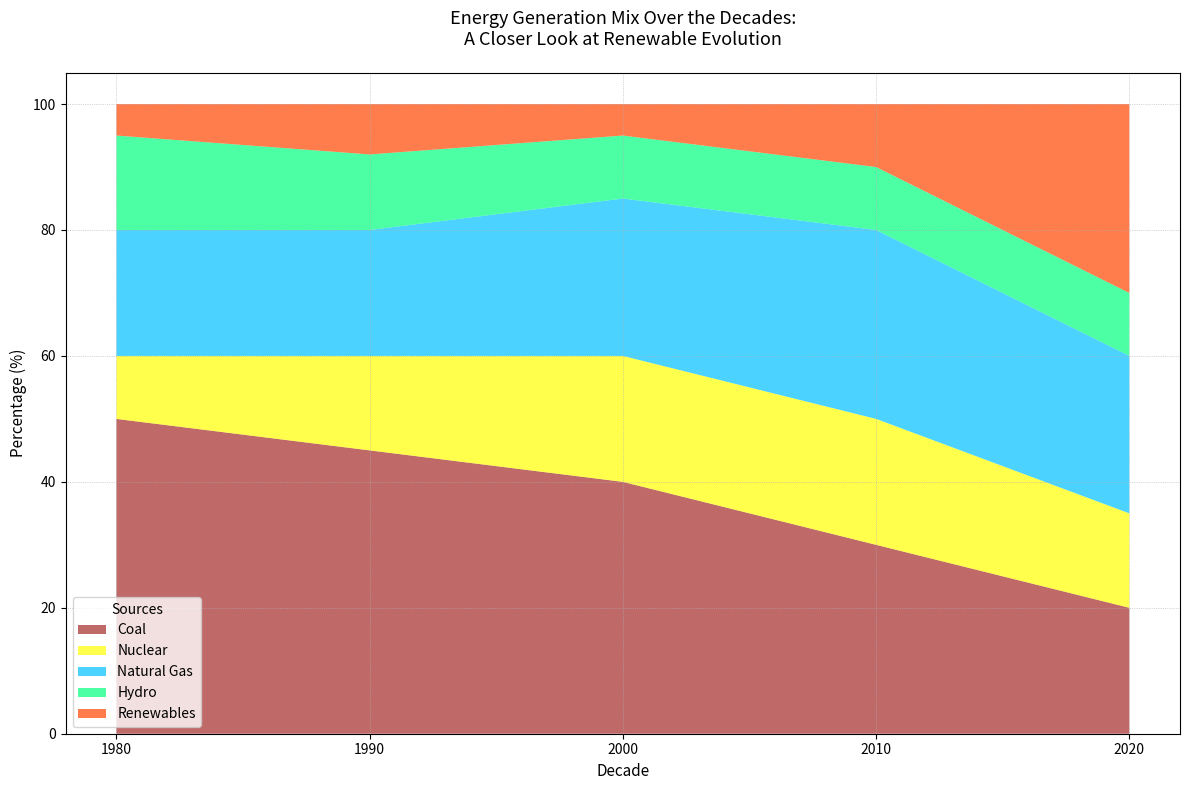

Reproduce this figure in Python.
import matplotlib.pyplot as plt
import numpy as np

decades = ['1980', '1990', '2000', '2010', '2020']
coal = [50, 45, 40, 30, 20]
nuclear = [10, 15, 20, 20, 15]
natural_gas = [20, 20, 25, 30, 25]
hydro = [15, 12, 10, 10, 10]
renewables = [5, 8, 5, 10, 30]

data = np.array([coal, nuclear, natural_gas, hydro, renewables])

plt.figure(figsize=(12, 8))
plt.stackplot(decades, coal, nuclear, natural_gas, hydro, renewables,
              labels=['Coal', 'Nuclear', 'Natural Gas', 'Hydro', 'Renewables'],
              colors=['#A52A2A', '#FFFF00', '#00BFFF', '#00FF7F', '#FF4500'], 
              alpha=0.7)

plt.title('Energy Generation Mix Over the Decades:\nA Closer Look at Renewable Evolution',
          fontsize=13, fontweight='normal', pad=20)
plt.xlabel('Decade', fontsize=11, fontstyle='italic')
plt.ylabel('Percentage (%)', fontsize=11, fontstyle='italic')

plt.legend(loc='lower left', bbox_to_anchor=(0, 0), title='Sources')

plt.grid(True, linestyle=':', linewidth=0.5)
plt.tight_layout()

plt.show()
